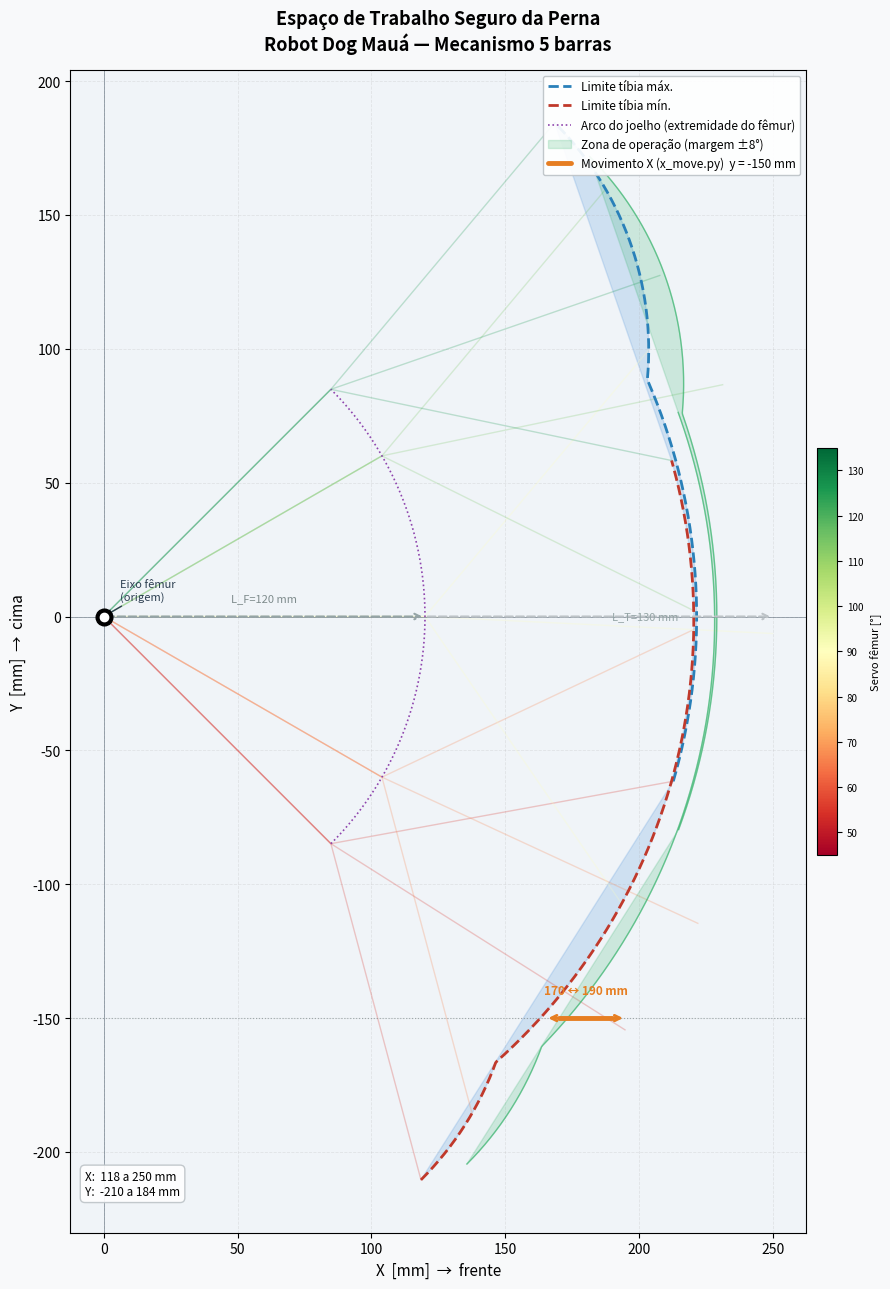

Generate this figure with matplotlib:
"""
workspace_plot.py — Visualização do espaço de trabalho seguro da perna.

Gera um gráfico mostrando todas as posições que o pé pode alcançar
sem danificar o mecanismo, com base nas restrições mecânicas medidas.

Modelo cinemático (cadeia serial RR):
  - Pivô do fêmur em O = (0, 0).
  - Braço do fêmur: L_F = 120 mm, ângulo θ_f (absoluto).
  - Joelho K = (L_F·cos θ_f, L_F·sin θ_f).
  - Braço da tíbia: L_T = 130 mm, ângulo θ_t (absoluto), a partir de K.
  - Pé P = K + (L_T·cos θ_t, L_T·sin θ_t).

Convenção de ângulos:
  ângulo_físico = ângulo_servo − 90°
  θ = 0°  → braço horizontal para frente (+x)
  θ = −90° → braço vertical para baixo (−y) → servo em 0°

Restrições (equações de regressão da tabela de dados):
  offset = servo_femur − 45
  tíbia máx (físico°) = min(50,  offset + 10,333)
  tíbia mín (físico°) = max(−75, 0,9733·offset − 99,4)

Rodar:  python workspace_plot.py
Saída:  workspace.png (mesmo diretório)
"""

import math
import numpy as np
import matplotlib.pyplot as plt
import matplotlib.patches as mpatches
import matplotlib.lines as mlines

# ── Geometria física (mm) ─────────────────────────────────────────────────────
L_F = 120.0   # comprimento do braço do fêmur [mm]
L_T = 130.0   # comprimento do braço da tíbia [mm]

# ── Limites de servo ──────────────────────────────────────────────────────────
FEMUR_MIN_SRV  =  45    # servo mín do fêmur (físico −45°)
FEMUR_MAX_SRV  = 135    # servo máx do fêmur (físico +45°)
TIBIA_MIN_ABS  =  15    # servo mín absoluto da tíbia (físico −75°)
TIBIA_MAX_ABS  = 140    # servo máx absoluto da tíbia (físico +50°)
TIBIA_MARGEM   =   8    # margem de segurança já usada no x_move.py

# Parâmetros do x_move.py (valores de referência para sobrepor no gráfico)
Y_SOLO = -150.0
X_MIN  =  170.0
X_MAX  =  190.0


# ── Funções de restrição e cinemática ─────────────────────────────────────────

def tibia_limites_servo(femur_servo: float) -> tuple:
    """Retorna (servo_min, servo_max) da tíbia para dado ângulo do fêmur."""
    offset = femur_servo - 45.0
    t_max_fis = min(50.0,   offset + 10.333)
    t_min_fis = max(-75.0,  0.9733 * offset - 99.4)
    return (max(float(TIBIA_MIN_ABS), 90.0 + t_min_fis),
            min(float(TIBIA_MAX_ABS), 90.0 + t_max_fis))


def fk(servo_f: float, servo_t: float) -> tuple:
    """
    Cinemática direta serial RR.
    Retorna (Kx, Ky, Px, Py) — joelho e pé em mm.
    """
    tf = math.radians(servo_f - 90.0)
    tt = math.radians(servo_t - 90.0)
    Kx = L_F * math.cos(tf)
    Ky = L_F * math.sin(tf)
    Px = Kx + L_T * math.cos(tt)
    Py = Ky + L_T * math.sin(tt)
    return Kx, Ky, Px, Py


# ── Varredura completa do espaço de trabalho ──────────────────────────────────
STEPS_F = 400    # resolução do fêmur
STEPS_T = 200    # resolução da tíbia para cada posição de fêmur

# Coleções para o polígono de contorno
edge_max_pts = []   # pé na tíbia máxima (contorno "externo")
edge_min_pts = []   # pé na tíbia mínima (contorno "interno")

# Todos os pontos do pé (preenche a região)
all_foot_x = []
all_foot_y = []

# Posições do joelho (para mostrar o alcance do fêmur)
knee_arc_x = []
knee_arc_y = []

for i in range(STEPS_F + 1):
    sf = FEMUR_MIN_SRV + (FEMUR_MAX_SRV - FEMUR_MIN_SRV) * i / STEPS_F
    t_min, t_max = tibia_limites_servo(sf)

    if t_max < t_min:
        continue

    # Contorno externo (tíbia no máximo)
    _, _, px, py = fk(sf, t_max)
    edge_max_pts.append((px, py))

    # Contorno interno (tíbia no mínimo)
    _, _, px, py = fk(sf, t_min)
    edge_min_pts.append((px, py))

    # Arco do joelho (extremidade do braço do fêmur)
    Kx, Ky, _, _ = fk(sf, t_min)
    knee_arc_x.append(Kx)
    knee_arc_y.append(Ky)

    # Pontos internos para preenchimento
    for j in range(STEPS_T + 1):
        st = t_min + (t_max - t_min) * j / STEPS_T
        _, _, px, py = fk(sf, st)
        all_foot_x.append(px)
        all_foot_y.append(py)

edge_max_pts = np.array(edge_max_pts)
edge_min_pts = np.array(edge_min_pts)

# Polígono fechado: máx (frente→trás) + mín (trás→frente)
poly_x = np.concatenate([edge_max_pts[:, 0], edge_min_pts[::-1, 0]])
poly_y = np.concatenate([edge_max_pts[:, 1], edge_min_pts[::-1, 1]])


# ── Figuras de configuração exemplar ─────────────────────────────────────────
# 5 posições do fêmur × 3 posições da tíbia (mín, médio, máx)
EXAMPLE_FEMURS = [45, 60, 90, 120, 135]
example_arms = []
for sf in EXAMPLE_FEMURS:
    t_min, t_max = tibia_limites_servo(sf)
    t_mid = (t_min + t_max) / 2.0
    for st in [t_min, t_mid, t_max]:
        Kx, Ky, Px, Py = fk(sf, st)
        example_arms.append((sf, st, Kx, Ky, Px, Py))


# ── Plot ──────────────────────────────────────────────────────────────────────
fig, ax = plt.subplots(figsize=(11, 13))
fig.patch.set_facecolor('#f8f9fa')
ax.set_facecolor('#f0f4f8')

# Espaço de trabalho preenchido
ax.fill(poly_x, poly_y, color='#4a90d9', alpha=0.20, zorder=1)

# Contornos de limite
ax.plot(edge_max_pts[:, 0], edge_max_pts[:, 1],
        color='#2980b9', linewidth=2.0, linestyle='--',
        zorder=3, label='Limite tíbia máx.')
ax.plot(edge_min_pts[:, 0], edge_min_pts[:, 1],
        color='#c0392b', linewidth=2.0, linestyle='--',
        zorder=3, label='Limite tíbia mín.')

# Arco do joelho (extremidade do fêmur)
ax.plot(knee_arc_x, knee_arc_y,
        color='#8e44ad', linewidth=1.2, linestyle=':',
        zorder=3, label='Arco do joelho (extremidade do fêmur)')

# Configurações de exemplo (braços)
for sf, st, Kx, Ky, Px, Py in example_arms:
    # Escolhe cor pelo fêmur
    frac = (sf - FEMUR_MIN_SRV) / (FEMUR_MAX_SRV - FEMUR_MIN_SRV)
    color = plt.cm.RdYlGn(0.1 + 0.8 * frac)
    ax.plot([0, Kx, Px], [0, Ky, Py],
            '-', color=color, alpha=0.25, linewidth=1.0, zorder=2)

# Margem de segurança (região com margem TIBIA_MARGEM)
margin_max_pts = []
margin_min_pts = []
for i in range(STEPS_F + 1):
    sf = FEMUR_MIN_SRV + (FEMUR_MAX_SRV - FEMUR_MIN_SRV) * i / STEPS_F
    t_min, t_max = tibia_limites_servo(sf)
    if t_max - t_min < 2 * TIBIA_MARGEM:
        continue
    _, _, px, py = fk(sf, t_max - TIBIA_MARGEM)
    margin_max_pts.append((px, py))
    _, _, px, py = fk(sf, t_min + TIBIA_MARGEM)
    margin_min_pts.append((px, py))

if margin_max_pts and margin_min_pts:
    margin_max_pts = np.array(margin_max_pts)
    margin_min_pts = np.array(margin_min_pts)
    mpoly_x = np.concatenate([margin_max_pts[:, 0], margin_min_pts[::-1, 0]])
    mpoly_y = np.concatenate([margin_max_pts[:, 1], margin_min_pts[::-1, 1]])
    ax.fill(mpoly_x, mpoly_y, color='#27ae60', alpha=0.18, zorder=2,
            label=f'Zona de operação (margem ±{TIBIA_MARGEM}°)')
    ax.plot(margin_max_pts[:, 0], margin_max_pts[:, 1],
            color='#27ae60', linewidth=1.0, linestyle='-', alpha=0.6, zorder=3)
    ax.plot(margin_min_pts[:, 0], margin_min_pts[:, 1],
            color='#27ae60', linewidth=1.0, linestyle='-', alpha=0.6, zorder=3)

# ── Linha de movimento do x_move.py ──────────────────────────────────────────
ax.axhline(Y_SOLO, color='#7f8c8d', linewidth=0.8, linestyle=':', alpha=0.7)
ax.plot([X_MIN, X_MAX], [Y_SOLO, Y_SOLO],
        color='#e67e22', linewidth=3.5, solid_capstyle='round',
        zorder=5, label=f'Movimento X (x_move.py)  y = {Y_SOLO:.0f} mm')
ax.annotate('',
            xy=(X_MAX + 5, Y_SOLO), xytext=(X_MIN - 5, Y_SOLO),
            arrowprops=dict(arrowstyle='<->', color='#e67e22', lw=2.0))
ax.text((X_MIN + X_MAX) / 2, Y_SOLO + 8,
        f'{X_MIN:.0f} ↔ {X_MAX:.0f} mm',
        ha='center', va='bottom', fontsize=8.5, color='#e67e22', fontweight='bold')

# ── Pivô do fêmur ─────────────────────────────────────────────────────────────
ax.plot(0, 0, 'ko', markersize=12, zorder=6)
ax.plot(0, 0, 'wo', markersize=6,  zorder=7)
ax.annotate('Eixo fêmur\n(origem)', xy=(0, 0),
            xytext=(12, 12), textcoords='offset points',
            fontsize=8, color='#2c3e50',
            arrowprops=dict(arrowstyle='->', color='#2c3e50', lw=1.0))

# ── Dimensões indicativas ─────────────────────────────────────────────────────
# Ângulo de fêmur neutro (servo 90° → θ_f = 0° → aponta para +x)
Kx0, Ky0, _, _ = fk(90, 90)
ax.annotate('',
            xy=(Kx0, Ky0), xytext=(0, 0),
            arrowprops=dict(arrowstyle='->', color='#95a5a6', lw=1.5, linestyle='dashed'))
ax.text(Kx0 / 2, Ky0 / 2 + 5, f'L_F={L_F:.0f} mm',
        ha='center', va='bottom', fontsize=8, color='#7f8c8d')

_, _, Px0, Py0 = fk(90, 90)
ax.annotate('',
            xy=(Px0, Py0), xytext=(Kx0, Ky0),
            arrowprops=dict(arrowstyle='->', color='#bdc3c7', lw=1.5, linestyle='dashed'))
ax.text((Kx0 + Px0) / 2 + 5, (Ky0 + Py0) / 2, f'L_T={L_T:.0f} mm',
        ha='left', va='center', fontsize=8, color='#95a5a6')

# ── Estatísticas do workspace ─────────────────────────────────────────────────
all_x = np.array(all_foot_x)
all_y = np.array(all_foot_y)
info = (
    f"X:  {all_x.min():.0f} a {all_x.max():.0f} mm\n"
    f"Y:  {all_y.min():.0f} a {all_y.max():.0f} mm"
)
ax.text(0.02, 0.03, info,
        transform=ax.transAxes, fontsize=8.5,
        verticalalignment='bottom',
        bbox=dict(boxstyle='round,pad=0.4', facecolor='white',
                  edgecolor='#bdc3c7', alpha=0.9))

# ── Eixos, grade e rótulos ────────────────────────────────────────────────────
ax.axhline(0, color='#2c3e50', linewidth=0.6, alpha=0.5)
ax.axvline(0, color='#2c3e50', linewidth=0.6, alpha=0.5)
ax.set_aspect('equal')
ax.grid(True, alpha=0.25, linestyle='--', linewidth=0.6)
ax.set_xlabel('X  [mm]  →  frente', fontsize=11)
ax.set_ylabel('Y  [mm]  →  cima', fontsize=11)
ax.set_title(
    'Espaço de Trabalho Seguro da Perna\nRobot Dog Mauá — Mecanismo 5 barras',
    fontsize=13, fontweight='bold', pad=14
)

# Legenda extra: cores dos exemplos de configuração
from matplotlib.cm import ScalarMappable
from matplotlib.colors import Normalize
sm = ScalarMappable(cmap='RdYlGn',
                    norm=Normalize(vmin=FEMUR_MIN_SRV, vmax=FEMUR_MAX_SRV))
sm.set_array([])
cbar = fig.colorbar(sm, ax=ax, shrink=0.35, pad=0.01, aspect=20)
cbar.set_label('Servo fêmur [°]', fontsize=8)
cbar.ax.tick_params(labelsize=7)

ax.legend(loc='upper right', fontsize=8.5,
          framealpha=0.92, edgecolor='#bdc3c7')

plt.tight_layout()
out_path = 'workspace.png'
plt.savefig(out_path, dpi=150, bbox_inches='tight')
print(f"Gráfico salvo em: {out_path}")
plt.show()
